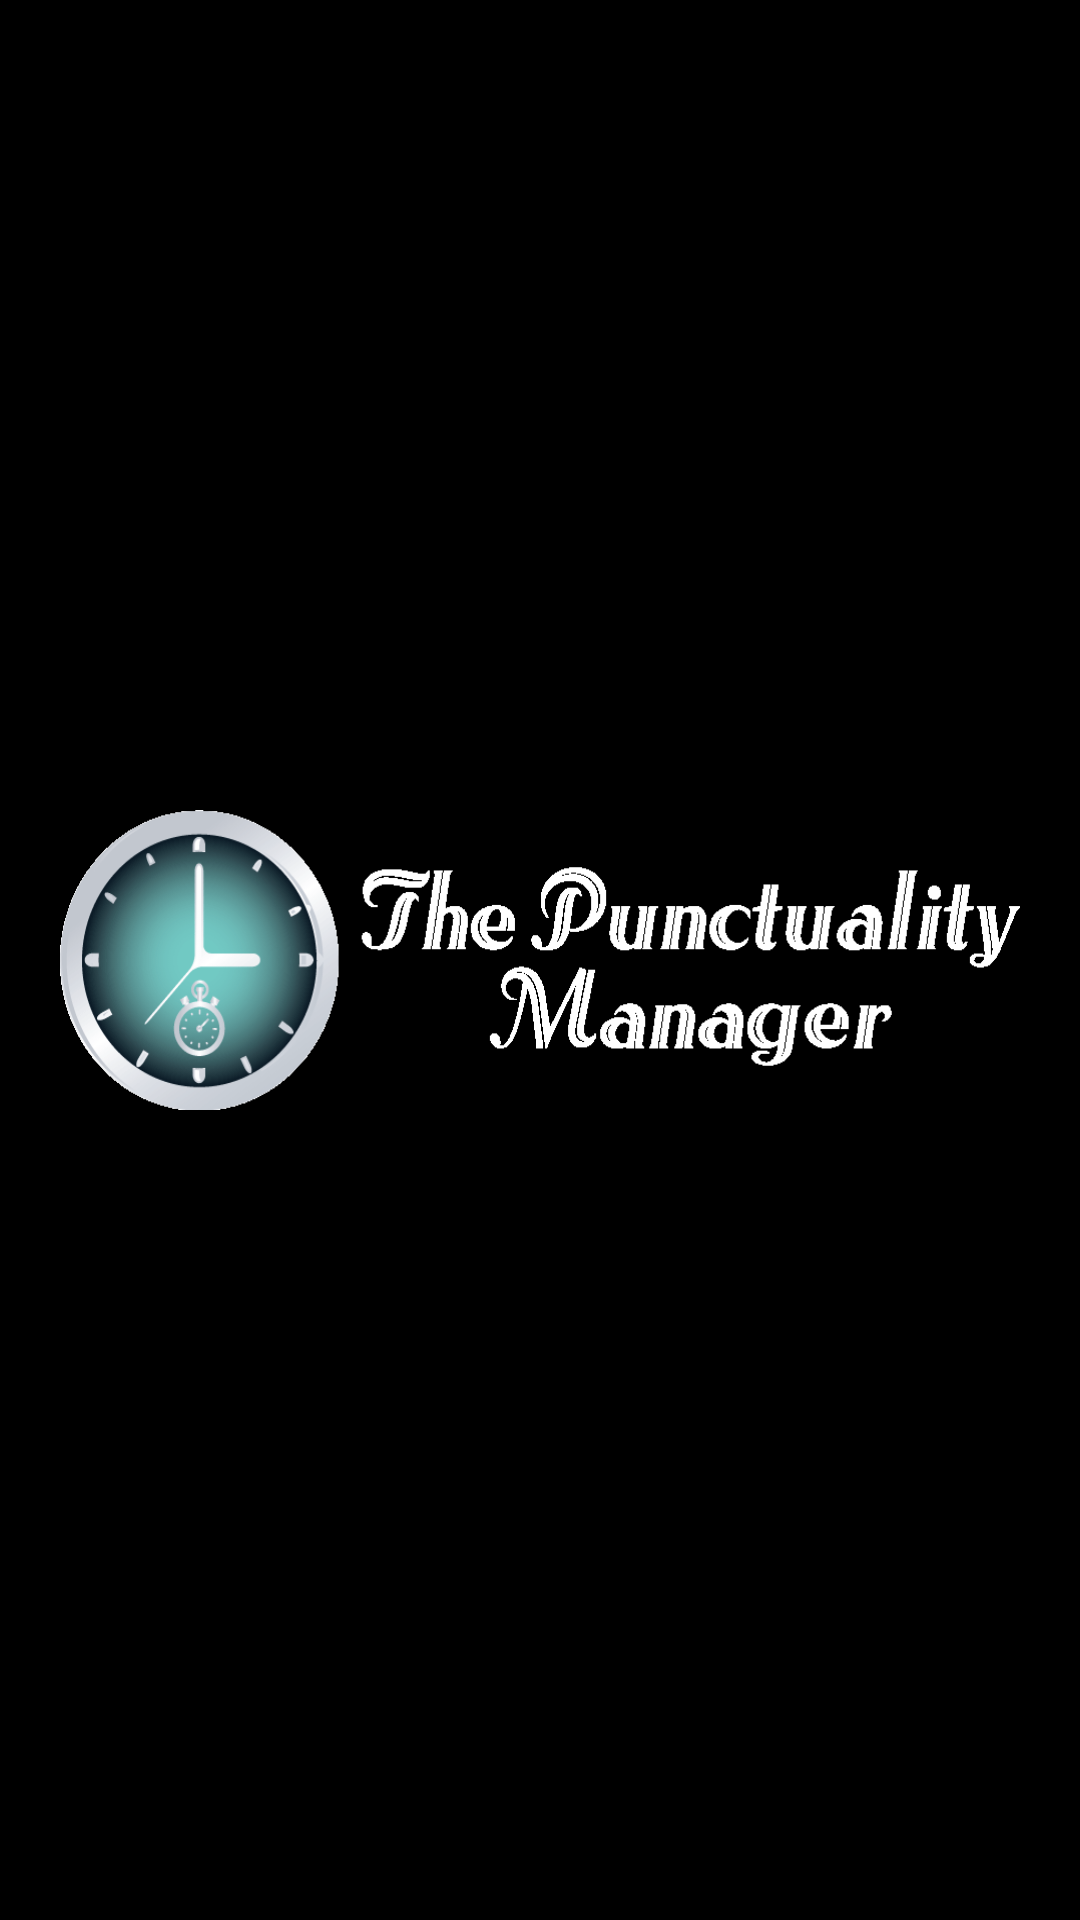

Produce the Android XML layout that renders to this screen, including the resource entries it uses.
<!-- AndroidManifest.xml: application theme AppTheme -->
<!-- res/layout/activity_splash.xml -->
<?xml version="1.0" encoding="utf-8"?>
<RelativeLayout xmlns:android="http://schemas.android.com/apk/res/android"
    android:layout_width="match_parent" android:layout_height="match_parent"
    android:background="@color/black"
    android:id="@+id/ly">

   <ImageView
       android:layout_width="320dp"
       android:layout_height="100dp"
       android:layout_centerInParent="true"
       android:background="@drawable/white"/>
</RelativeLayout>
<!-- resources referenced by this layout -->
<resources>
  <color name="black">#000</color>
  <!-- drawable white: png bitmap (drawable-v21, 24630 bytes) -->
  <style name="AppTheme" parent="Theme.AppCompat.Light.DarkActionBar">
          
          <item name="colorPrimary">@color/colorPrimary</item>
          <item name="colorPrimaryDark">@color/colorPrimaryDark</item>
          <item name="colorAccent">@color/colorAccent</item>
      </style>
  <color name="colorPrimary">#28bab9</color>
  <color name="colorPrimaryDark">#0c7c7c</color>
  <color name="colorAccent">#FF4081</color>
</resources>
